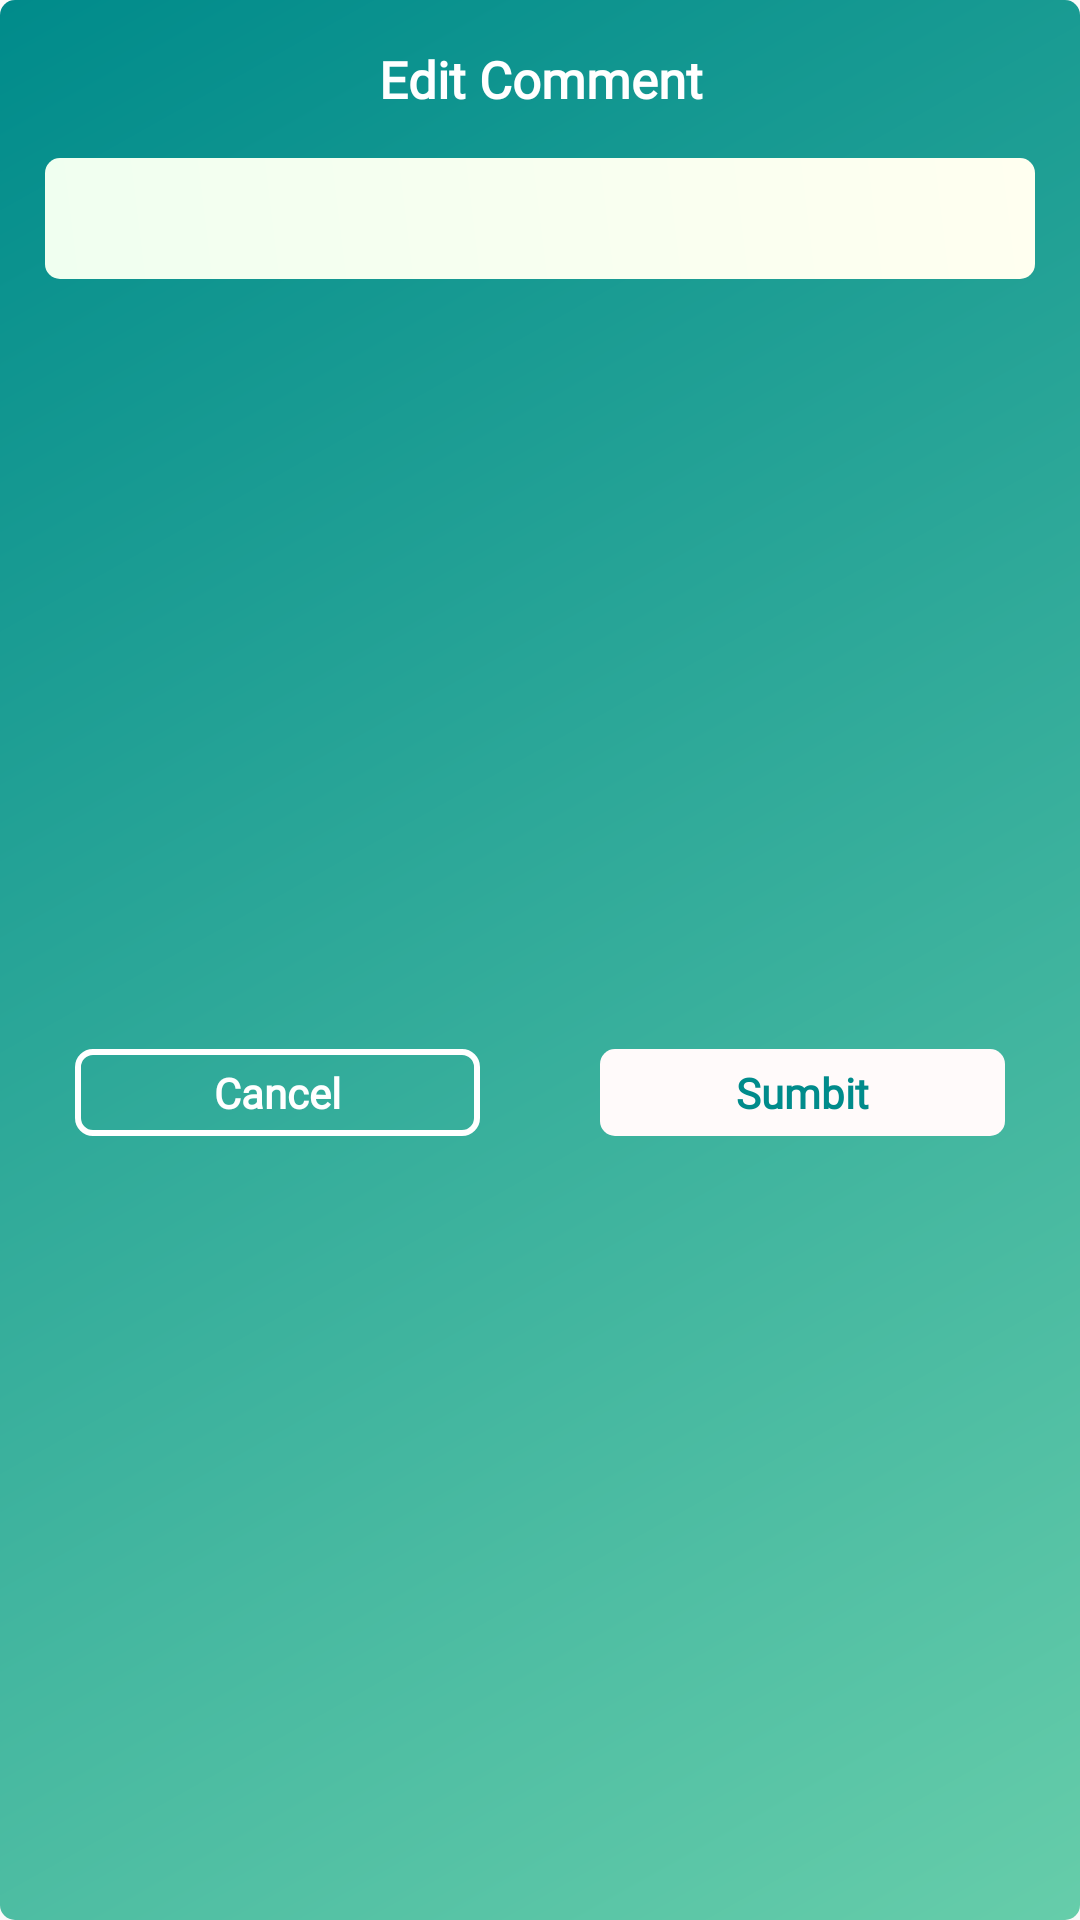

Android layout source for this screen:
<!-- AndroidManifest.xml: application theme Theme.Design.Light.NoActionBar -->
<!-- res/layout/alert_dialog_edit_comment.xml -->
<?xml version="1.0" encoding="utf-8"?>
<androidx.constraintlayout.widget.ConstraintLayout xmlns:android="http://schemas.android.com/apk/res/android"
    android:layout_width="match_parent"
    android:layout_height="wrap_content"
    android:padding="5dp"
    xmlns:app="http://schemas.android.com/apk/res-auto"
    android:background="@drawable/alert_dialog_background">

    <androidx.constraintlayout.widget.Guideline
        android:id="@+id/guideline"
        android:layout_width="wrap_content"
        android:layout_height="wrap_content"
        android:orientation="vertical"
        app:layout_constraintGuide_percent="0.5"/>

    <TextView
        android:id="@+id/tv_title"
        android:layout_width="0dp"
        android:layout_height="wrap_content"
        android:textStyle="bold"
        android:ellipsize="marquee"
        android:fontFamily="@font/default_font"
        android:textAlignment="center"
        android:textColor="@color/white"
        app:layout_constraintStart_toStartOf="parent"
        app:layout_constraintEnd_toEndOf="parent"
        app:layout_constraintTop_toTopOf="parent"
        android:layout_marginTop="10dp"
        android:text="Edit Comment"
        android:textSize="17sp"
        android:layout_marginHorizontal="20dp"
        android:gravity="center_horizontal" />

    <EditText
        android:id="@+id/et_change_comment"
        android:layout_width="0dp"
        android:layout_height="wrap_content"
        android:layout_marginHorizontal="10dp"
        android:layout_marginTop="15dp"
        android:paddingVertical="10dp"
        android:paddingHorizontal="5dp"
        android:textSize="15sp"
        android:fontFamily="@font/default_font"
        android:background="@drawable/light_background_radius"
        app:layout_constraintTop_toBottomOf="@id/tv_title"
        app:layout_constraintStart_toStartOf="parent"
        app:layout_constraintEnd_toEndOf="parent"/>

    <TextView
        android:id="@+id/tv_cancel"
        android:layout_width="0dp"
        android:layout_height="wrap_content"
        android:textStyle="bold"
        android:textAlignment="center"
        app:layout_constraintStart_toStartOf="parent"
        app:layout_constraintEnd_toEndOf="@id/guideline"
        app:layout_constraintTop_toBottomOf="@id/et_change_comment"
        app:layout_constraintBottom_toBottomOf="parent"
        android:layout_marginBottom="20dp"
        android:layout_marginTop="20dp"
        android:textColor="@color/white"
        android:textSize="14sp"
        android:background="@drawable/background_white_stroke"
        android:text="Cancel"
        android:fontFamily="@font/default_font"
        android:paddingVertical="5dp"
        android:paddingHorizontal="5dp"
        android:layout_marginHorizontal="20dp"
        android:gravity="center_horizontal" />

    <TextView
        android:id="@+id/tv_confirm"
        android:layout_width="0dp"
        android:layout_height="wrap_content"
        android:textStyle="bold"
        android:textAlignment="center"
        app:layout_constraintStart_toStartOf="@id/guideline"
        app:layout_constraintEnd_toEndOf="parent"
        app:layout_constraintTop_toBottomOf="@id/et_change_comment"
        app:layout_constraintBottom_toBottomOf="parent"
        android:layout_marginBottom="20dp"
        android:layout_marginTop="20dp"
        android:textSize="14sp"
        android:textColor="@color/colorPrimaryDark"
        android:background="@drawable/confirm_button"
        android:text="Sumbit"
        android:fontFamily="@font/default_font"
        android:paddingVertical="5dp"
        android:paddingHorizontal="5dp"
        android:layout_marginHorizontal="20dp"
        android:gravity="center_horizontal" />
</androidx.constraintlayout.widget.ConstraintLayout>
<!-- resources referenced by this layout -->
<resources>
  <color name="colorPrimaryDark">@color/dark_cyan</color>
  <color name="white">#FFFFFF</color>
  <!-- drawable alert_dialog_background (drawable) -->
  <?xml version="1.0" encoding="utf-8"?>
  <shape xmlns:android="http://schemas.android.com/apk/res/android"
      android:shape="rectangle">
  
      <corners android:radius="5dp"/>
      <gradient
          android:angle="135"
  
          android:endColor="@color/colorAccent"
          android:startColor="@color/colorPrimary"/>
  </shape>
  <!-- drawable background_white_stroke (drawable) -->
  <?xml version="1.0" encoding="utf-8"?>
  <shape xmlns:android="http://schemas.android.com/apk/res/android"
      android:shape="rectangle">
      <corners android:radius="5dp"/>
      <stroke
          android:width="2dp"
          android:color="@color/whitecolor"/>
  
  </shape>
  <!-- drawable confirm_button (drawable) -->
  <?xml version="1.0" encoding="utf-8"?>
  <shape xmlns:android="http://schemas.android.com/apk/res/android"
      android:shape="rectangle"
      >
  
      <corners android:radius="5dp"/>
      <solid
          android:color="@color/snow" />
  </shape>
  <!-- drawable light_background_radius (drawable) -->
  <?xml version="1.0" encoding="utf-8"?>
  <shape xmlns:android="http://schemas.android.com/apk/res/android"
      android:shape="rectangle">
  
      <corners android:radius="5dp"/>
      <gradient
          android:angle="45"
          android:endColor="@color/ivory"
          android:startColor="@color/honeydew" />
  </shape>
  <color name="dark_cyan">#008B8B</color>
  <color name="colorAccent">@color/dark_cyan</color>
  <color name="colorPrimary">@color/medium_aquamarine</color>
  <color name="whitecolor">#FFFFFF</color>
  <color name="snow">#FFFAFA</color>
  <color name="ivory">#FFFFF0</color>
  <color name="honeydew">#F0FFF0</color>
  <color name="medium_aquamarine">#66CDAA</color>
</resources>
